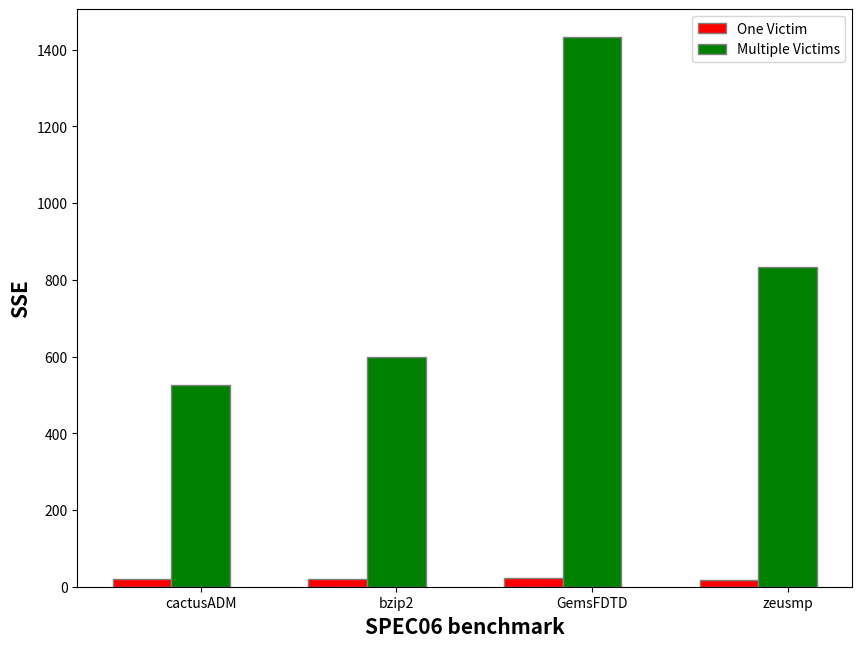

Source code (Python):
import numpy as np
import matplotlib.pyplot as plt
 
# set width of bar
barWidth = 0.3
fig = plt.subplots(figsize =(10, 7.5))
 
# set height of bar
one_victim = [19, 19, 22, 17]
multiple_victims = [526, 600, 1434, 834]
# IT = [12, 30, 1, 8, 22]
# ECE = [28, 6, 16, 5, 10]
# CSE = [29, 3, 24, 25, 17]
 
# Set position of bar on X axis
br1 = np.arange(len(one_victim))
br2 = [x + barWidth for x in br1]
 
# Make the plot
plt.bar(br1, one_victim, color ='r', width = barWidth,
        edgecolor ='grey', label ='One Victim')
plt.bar(br2, multiple_victims, color ='g', width = barWidth,
        edgecolor ='grey', label ='Multiple Victims')
# plt.bar(br3, CSE, color ='b', width = barWidth,
#         edgecolor ='grey', label ='CSE')
 
# Adding Xticks
plt.xlabel('SPEC06 benchmark', fontweight ='bold', fontsize = 15)
plt.ylabel('SSE', fontweight ='bold', fontsize = 15)
plt.xticks([r + barWidth for r in range(len(one_victim))],
        ['cactusADM', 'bzip2', 'GemsFDTD', 'zeusmp'])
 
plt.legend()
plt.show()